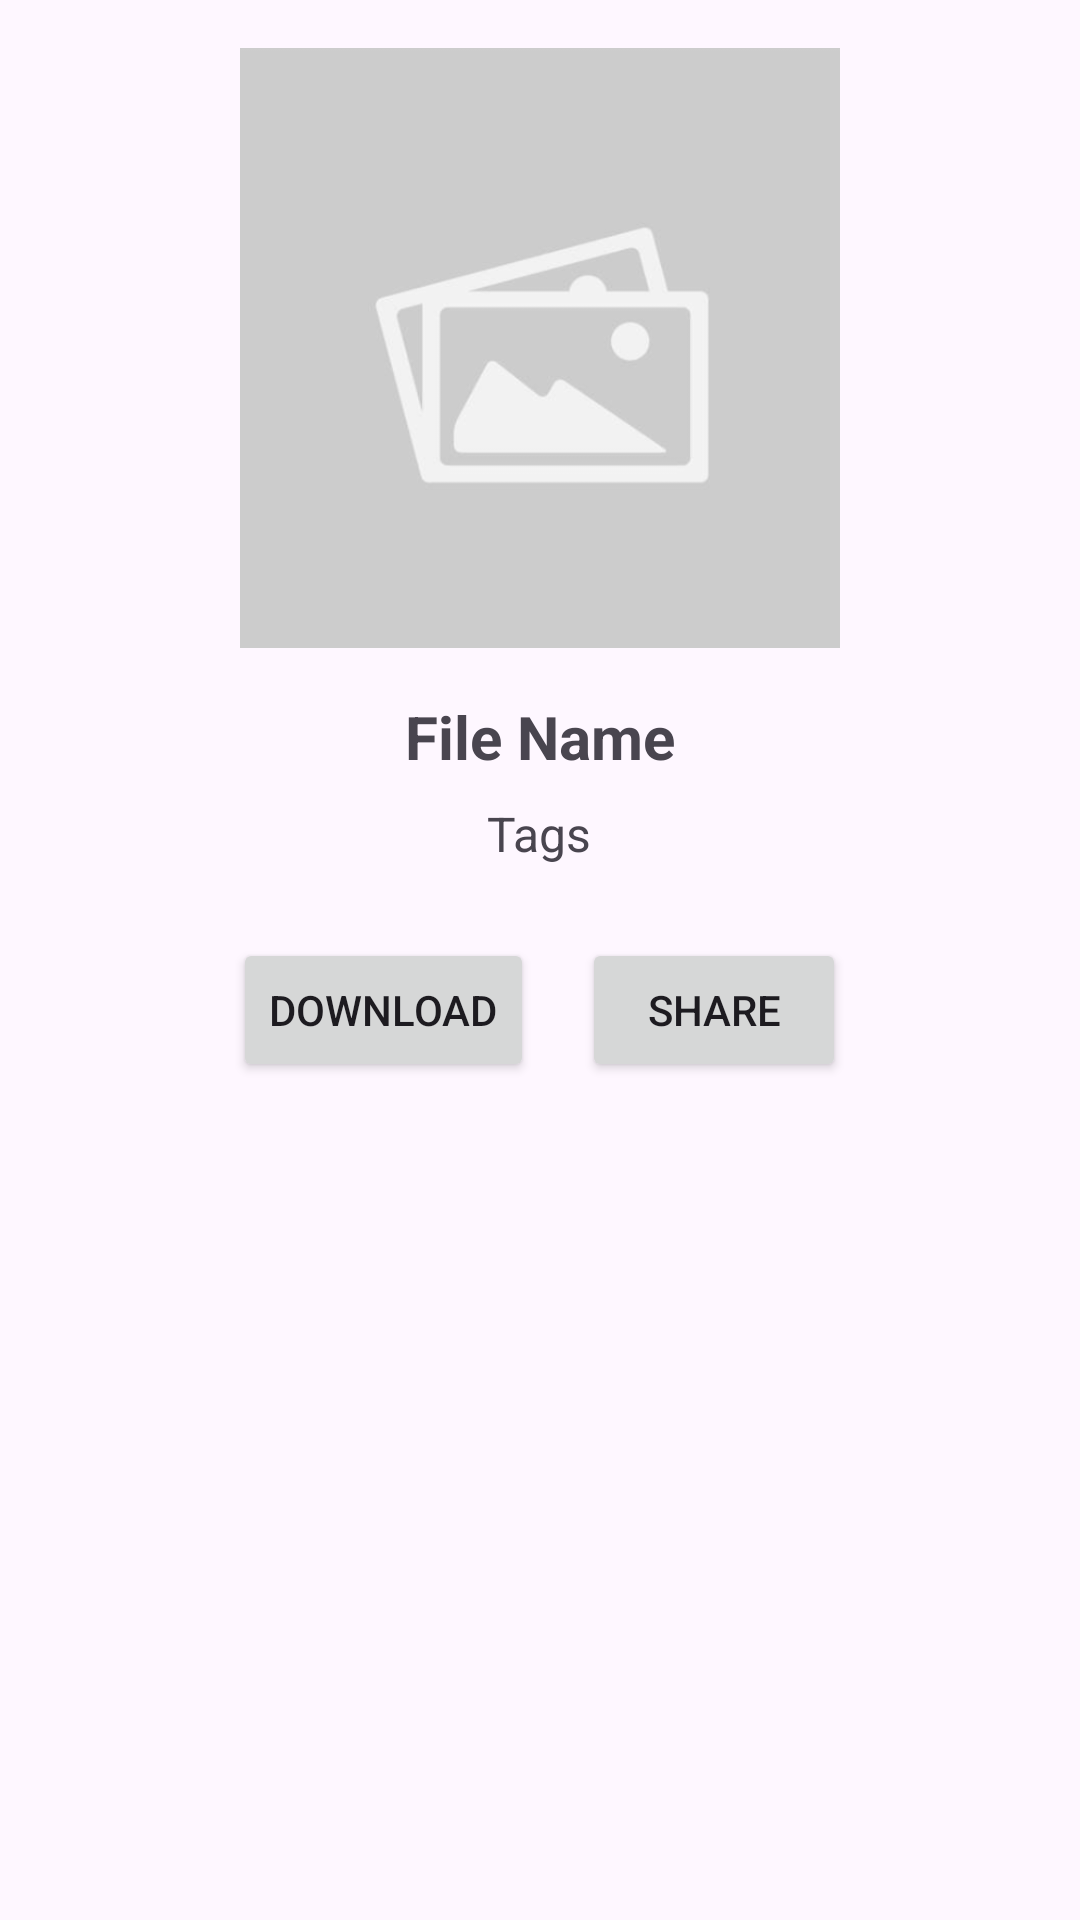

Android layout source for this screen:
<!-- AndroidManifest.xml: application theme Theme.Campushub -->
<!-- res/layout/activity_file_detail.xml -->
<?xml version="1.0" encoding="utf-8"?>
<ScrollView xmlns:android="http://schemas.android.com/apk/res/android"
    android:layout_width="match_parent"
    android:layout_height="match_parent"
    android:padding="16dp">

    <LinearLayout
        android:layout_width="match_parent"
        android:layout_height="wrap_content"
        android:orientation="vertical"
        android:gravity="center_horizontal">

        
        <ImageView
            android:id="@+id/filePreview"
            android:layout_width="200dp"
            android:layout_height="200dp"
            android:scaleType="centerCrop"
            android:src="@drawable/img" />
        
        <TextView
            android:id="@+id/tvFileName"
            android:layout_width="wrap_content"
            android:layout_height="wrap_content"
            android:text="File Name"
            android:textSize="20sp"
            android:textStyle="bold"
            android:layout_marginTop="16dp"/>

        
        <TextView
            android:id="@+id/tvFileTags"
            android:layout_width="wrap_content"
            android:layout_height="wrap_content"
            android:text="Tags"
            android:textSize="16sp"
            android:layout_marginTop="8dp"/>

        
        <LinearLayout
            android:layout_width="match_parent"
            android:layout_height="wrap_content"
            android:orientation="horizontal"
            android:gravity="center"
            android:layout_marginTop="24dp">

            
            <Button
                android:id="@+id/btnDownload"
                android:layout_width="wrap_content"
                android:layout_height="wrap_content"
                android:text="Download"
                android:layout_marginEnd="16dp"/>

            
            <Button
                android:id="@+id/btnShare"
                android:layout_width="wrap_content"
                android:layout_height="wrap_content"
                android:text="Share"/>
        </LinearLayout>
    </LinearLayout>
</ScrollView>
<!-- resources referenced by this layout -->
<resources>
  <!-- drawable img: png bitmap (drawable, 20897 bytes) -->
  <style name="Theme.Campushub" parent="Base.Theme.Campushub" />
  <style name="Base.Theme.Campushub" parent="Theme.Material3.DayNight.NoActionBar">
          
          
      </style>
</resources>
